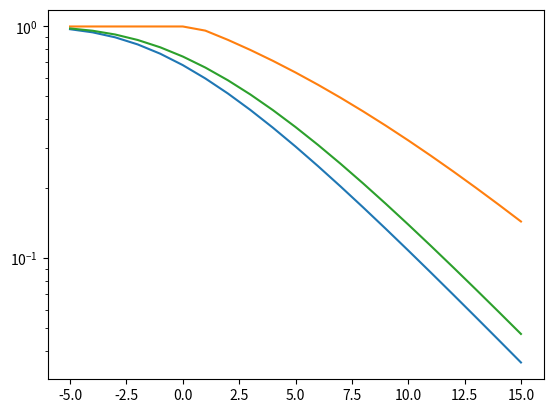

Write the Python code that produced this figure.
import numpy as np
import matplotlib.pyplot as plt
import pandas as pd

def g1(y, r_s, r_c, lam_x, lam_y):
    return np.exp(lam_y*y) - np.exp(-lam_x*(2**r_s-1-y))

def g2(y, r_s, r_c, lam_x, lam_y):
    return np.exp(lam_y*y) - np.exp(-lam_x*(2**(r_s+r_c)-1))

def lower_bound_no_csit(r_s, r_c, lam_x, lam_y):
    yopt = np.minimum((lam_x*(2**r_s-1)+np.log(lam_y/lam_x))/(lam_x-lam_y), 2**r_s-2**(r_s+r_c))
    _g1 = g1(yopt, r_s, r_c, lam_x, lam_y)
    _g2 = 1. - np.exp(-lam_x*(2**(r_s+r_c)-1))
    return np.maximum(_g1, _g2)

def upper_bound_no_csit(r_s, r_c, lam_x, lam_y):
    yopt = np.minimum((lam_x*(2**r_s-1)+np.log(lam_y/lam_x))/(lam_x-lam_y), 2**r_s-2**(r_s+r_c))
    upper = 1. - np.exp(-lam_x*(2**r_s-1-yopt)) + np.exp(lam_y*yopt)
    return np.minimum(upper, 1)

def independent_no_csit(r_s, r_c, lam_x, lam_y):
    s = 2**(r_s)-1
    t = 2**(r_s+r_c)-1
    _part1 = 1. - np.exp(-lam_x*t)
    _part2 = (lam_x*np.exp(lam_y*(s-t)-lam_x*t))/(lam_x+lam_y)
    return _part1 + _part2

def export_results(results, **kwargs):
    filename = "secrecy_outage_no_csit-eve_{snr_eve_db:.1f}-rs_{r_s}-rc_{r_c}-lx_{lam_x}-ly_{lam_y}.dat".format(**kwargs)
    data = pd.DataFrame.from_dict(results)
    data.to_csv(filename, sep="\t", index=False)

def main(r_s, r_c, lam_x, lam_y, snr_eve_db):
    snr_db = np.arange(-5, 16)
    snr_bob = 10**(snr_db/10)
    snr_eve = 10**(snr_eve_db/10)
    lam_xt = lam_x/snr_bob
    lam_yt = lam_y/(snr_eve*2**r_s)
    lower = lower_bound_no_csit(r_s, r_c, lam_xt, lam_yt)
    upper = upper_bound_no_csit(r_s, r_c, lam_xt, lam_yt)
    indep = independent_no_csit(r_s, r_c, lam_xt, lam_yt)
    results = {"snr": snr_db, "upper": upper, "lower": lower, "indep": indep}
    export_results(results, snr_eve_db=snr_eve_db, lam_x=lam_x, lam_y=lam_y,
                   r_c=r_c, r_s=r_s)
    plt.semilogy(snr_db, lower)
    plt.semilogy(snr_db, upper)
    plt.semilogy(snr_db, indep)
    plt.show()

if __name__ == "__main__":
    import argparse
    parser = argparse.ArgumentParser()
    parser.add_argument("-s", dest="r_s", default=0.1, type=float)
    parser.add_argument("-c", dest="r_c", default=1.0, type=float)
    parser.add_argument("-x", dest="lam_x", default=1, type=float)
    parser.add_argument("-y", dest="lam_y", default=1, type=float)
    parser.add_argument("-e", dest="snr_eve_db", type=float, default=0)
    params = vars(parser.parse_args())
    main(**params)
